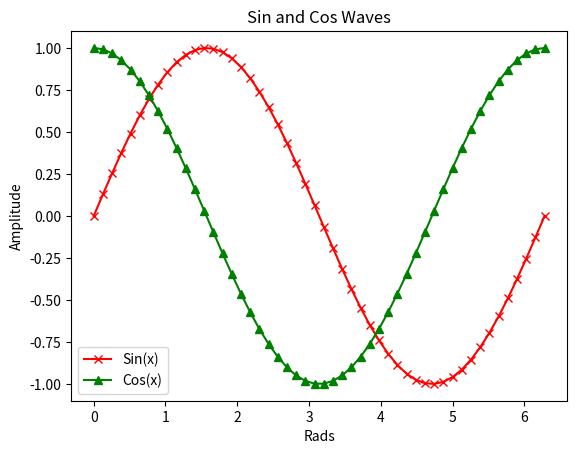

Python code for this plot:
# -*- coding: utf-8 -*-s
#
import numpy as np
import matplotlib.pyplot as plt

x = np.linspace(0, 2 * np.pi, 50)
#print x
#plt.plot(x,np.sin(x))# 如果没有第一个参数 x，图形的 x 坐标默认为数组的索引
#plt.plot(x, np.sin(x),  x, np.sin(2 * x))
#plt.plot(x, np.sin(x), 'r-o',  x, np.cos(x), 'g--')
#plt.show()
#x = np.random.randn(1000)
#plt.hist(x, 50)

plt.plot(x, np.sin(x), 'r-x', label='Sin(x)')
plt.plot(x, np.cos(x), 'g-^', label='Cos(x)')
plt.legend() # 展示图例
plt.xlabel('Rads') # 给 x 轴添加标签
plt.ylabel('Amplitude') # 给 y 轴添加标签
plt.title('Sin and Cos Waves') # 添加图形标题
plt.show()